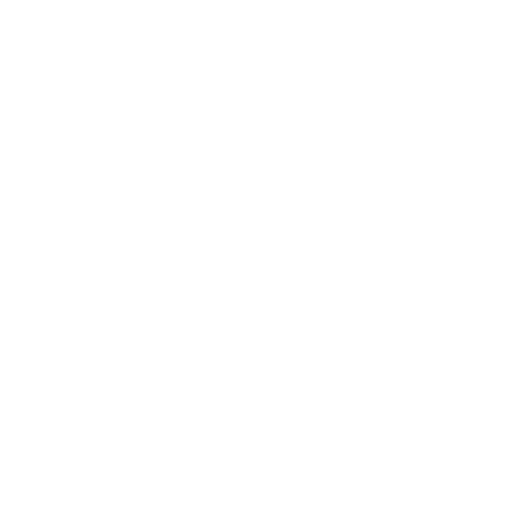
t = 0.00 s
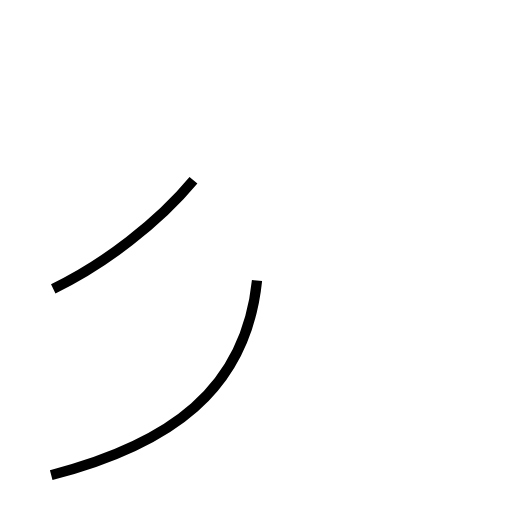
t = 1.42 s
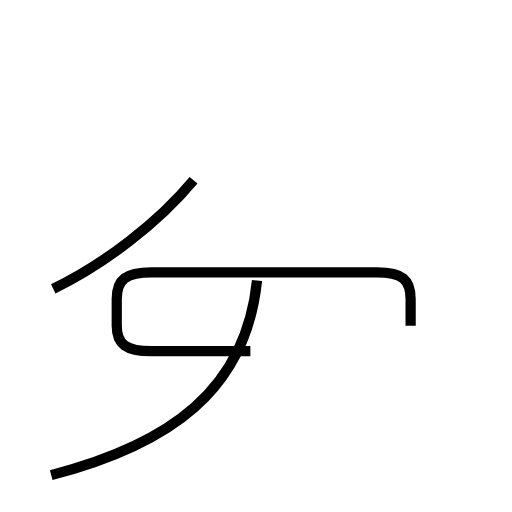
t = 2.97 s
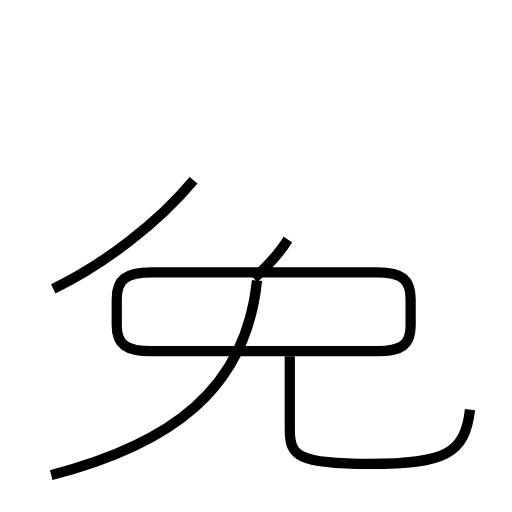
t = 4.52 s
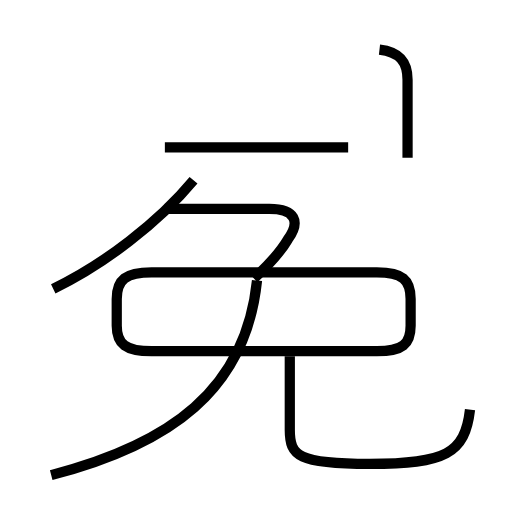
t = 5.88 s
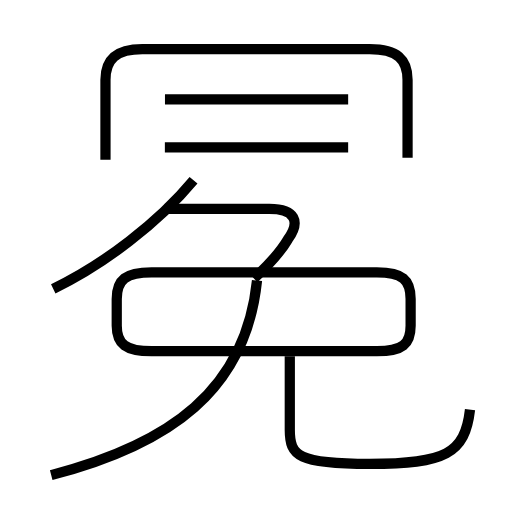
t = 7.50 s

The animated SVG that drew these frames (rendered in a browser with its animation timeline set to each time). Animation: 8 SMIL elements (animate=8); one cycle of 7.50 s.

<?xml version='1.0' encoding='utf-8'?>
<svg viewBox="0.0 -6.0 50.0 50.0" version="1.1" xmlns="http://www.w3.org/2000/svg"><rect x="-1000" y="-1000" width="2000" height="2000" stroke="white" fill="white" /><g style="fill:none;stroke:#000000;stroke-width:1"><path d="M 5.0 2.4 C 16.6 -0.6 24.0 -5.9 25.1 -16.6 " transform="translate(0.0 38.0)" stroke-dasharray="29.773158846727338" stroke-dashoffset="29.773158846727338"><animate attributeName="stroke-dashoffset" from="29.773158846727338" to="0" dur="0.8931947654018201s" begin="0s; anim_end.end" fill="freeze" id="anim0" /></path><path d="M 5.2 -15.8 C 10.2 -18.2 15.5 -22.3 18.9 -26.4 " transform="translate(0.0 38.0)" stroke-dasharray="17.44206626427573" stroke-dashoffset="17.44206626427573"><animate attributeName="stroke-dashoffset" from="17.44206626427573" to="0" dur="0.5232619879282719s" begin="anim0.end" fill="freeze" id="anim1" /></path><path d="M 40.1 -12.2 L 40.1 -14.8 C 40.1 -16.7 39.3 -17.4 36.8 -17.4 L 14.8 -17.4 C 12.3 -17.4 11.4 -16.7 11.4 -14.8 L 11.4 -12.2 C 11.4 -10.4 12.3 -9.7 14.8 -9.7 L 36.8 -9.7 C 39.3 -9.7 40.1 -10.4 40.1 -12.2 Z " transform="translate(0.0 38.0)" stroke-dasharray="68.81667607482535" stroke-dashoffset="68.81667607482535"><animate attributeName="stroke-dashoffset" from="68.81667607482535" to="0" dur="2.0645002822447607s" begin="anim1.end" fill="freeze" id="anim2" /></path><path d="M 45.9 -4.0 C 45.4 0.3 43.5 1.3 36.1 1.3 C 29.1 1.3 28.3 0.5 28.3 -2.0 L 28.3 -9.2 " transform="translate(0.0 38.0)" stroke-dasharray="29.58588112170279" stroke-dashoffset="29.58588112170279"><animate attributeName="stroke-dashoffset" from="29.58588112170279" to="0" dur="0.8875764336510837s" begin="anim2.end" fill="freeze" id="anim3" /></path><path d="M 24.8 -16.8 C 26.2 -18.1 27.4 -19.4 28.1 -20.6 C 29.4 -22.4 28.8 -23.6 26.3 -23.6 L 16.1 -23.6 " transform="translate(0.0 38.0)" stroke-dasharray="20.18184209825338" stroke-dashoffset="20.18184209825338"><animate attributeName="stroke-dashoffset" from="20.18184209825338" to="0" dur="0.6054552629476014s" begin="anim3.end" fill="freeze" id="anim4" /></path><path d="M 34.0 -29.6 L 16.1 -29.6 " transform="translate(0.0 38.0)" stroke-dasharray="17.9" stroke-dashoffset="17.9"><animate attributeName="stroke-dashoffset" from="17.9" to="0" dur="0.5369999999999999s" begin="anim4.end" fill="freeze" id="anim5" /></path><path d="M 39.8 -28.6 L 39.8 -36.2 C 39.8 -38.2 38.8 -39.2 36.1 -39.2 L 13.9 -39.2 C 11.3 -39.2 10.3 -38.2 10.3 -36.2 L 10.3 -28.4 " transform="translate(0.0 38.0)" stroke-dasharray="48.51045416860927" stroke-dashoffset="48.51045416860927"><animate attributeName="stroke-dashoffset" from="48.51045416860927" to="0" dur="1.455313625058278s" begin="anim5.end" fill="freeze" id="anim6" /></path><path d="M 34.0 -34.3 L 16.1 -34.3" transform="translate(0.0 38.0)" stroke-dasharray="17.9" stroke-dashoffset="17.9"><animate attributeName="stroke-dashoffset" from="17.9" to="0" dur="0.5369999999999999s" begin="anim6.end" fill="freeze" id="anim_end" /></path></g></svg>
